Dataset: GCD (GitHub, stefan-alex02/UBB-Y3-AI-Research). Classes: cumulus, altocumulus, cirrus, clear sky, stratocumulus, cumulonimbus, mixed clouds.

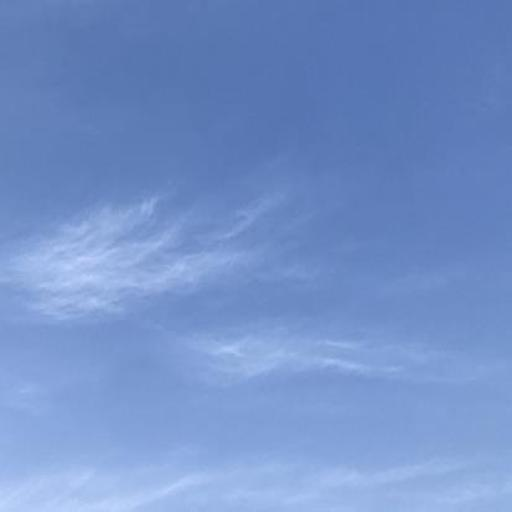
Label: cirrus

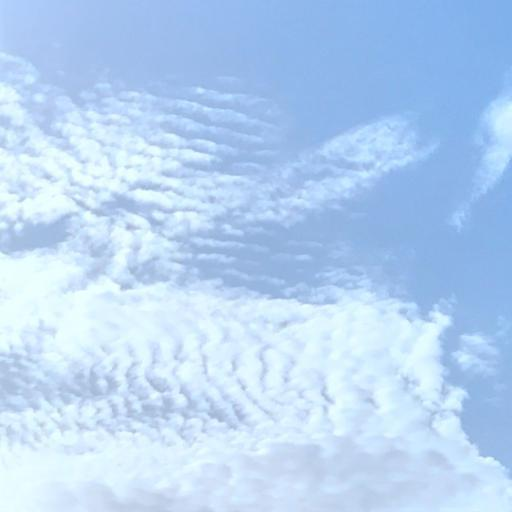
Label: altocumulus

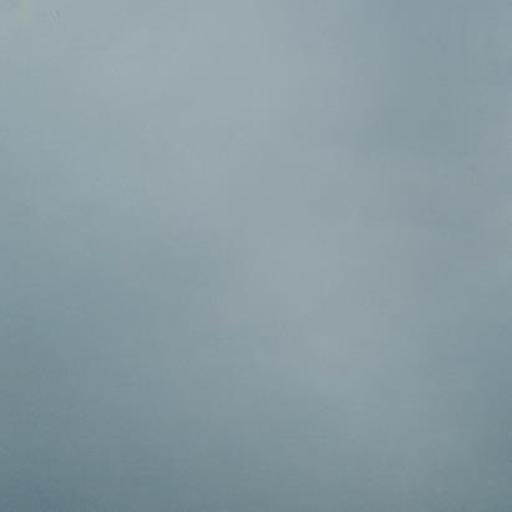
Label: stratocumulus

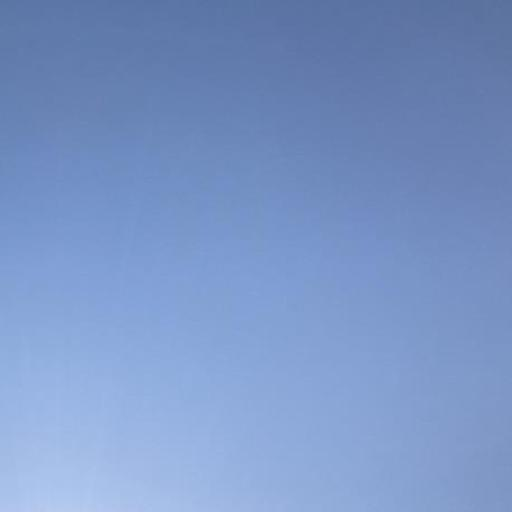
Label: clear sky

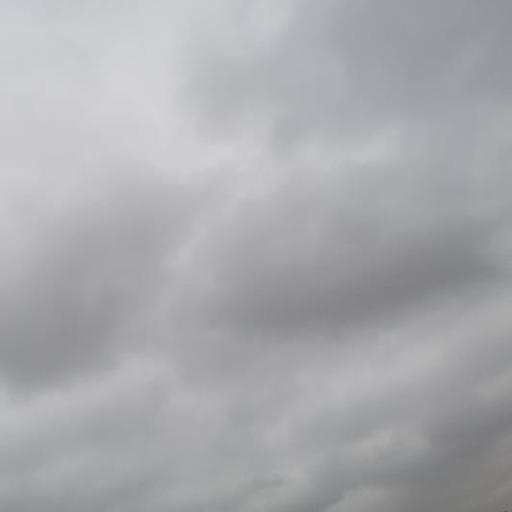
Label: cumulonimbus

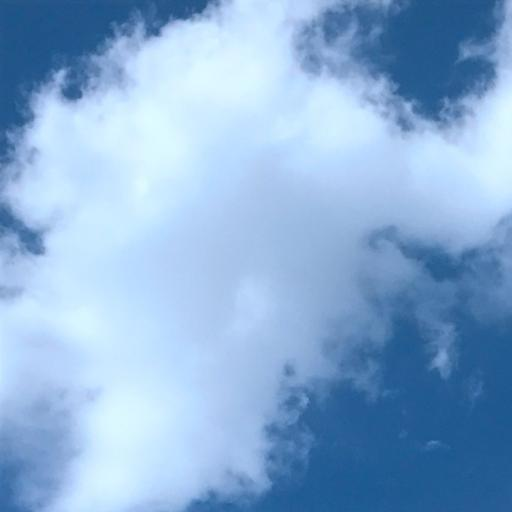
Label: cumulus
